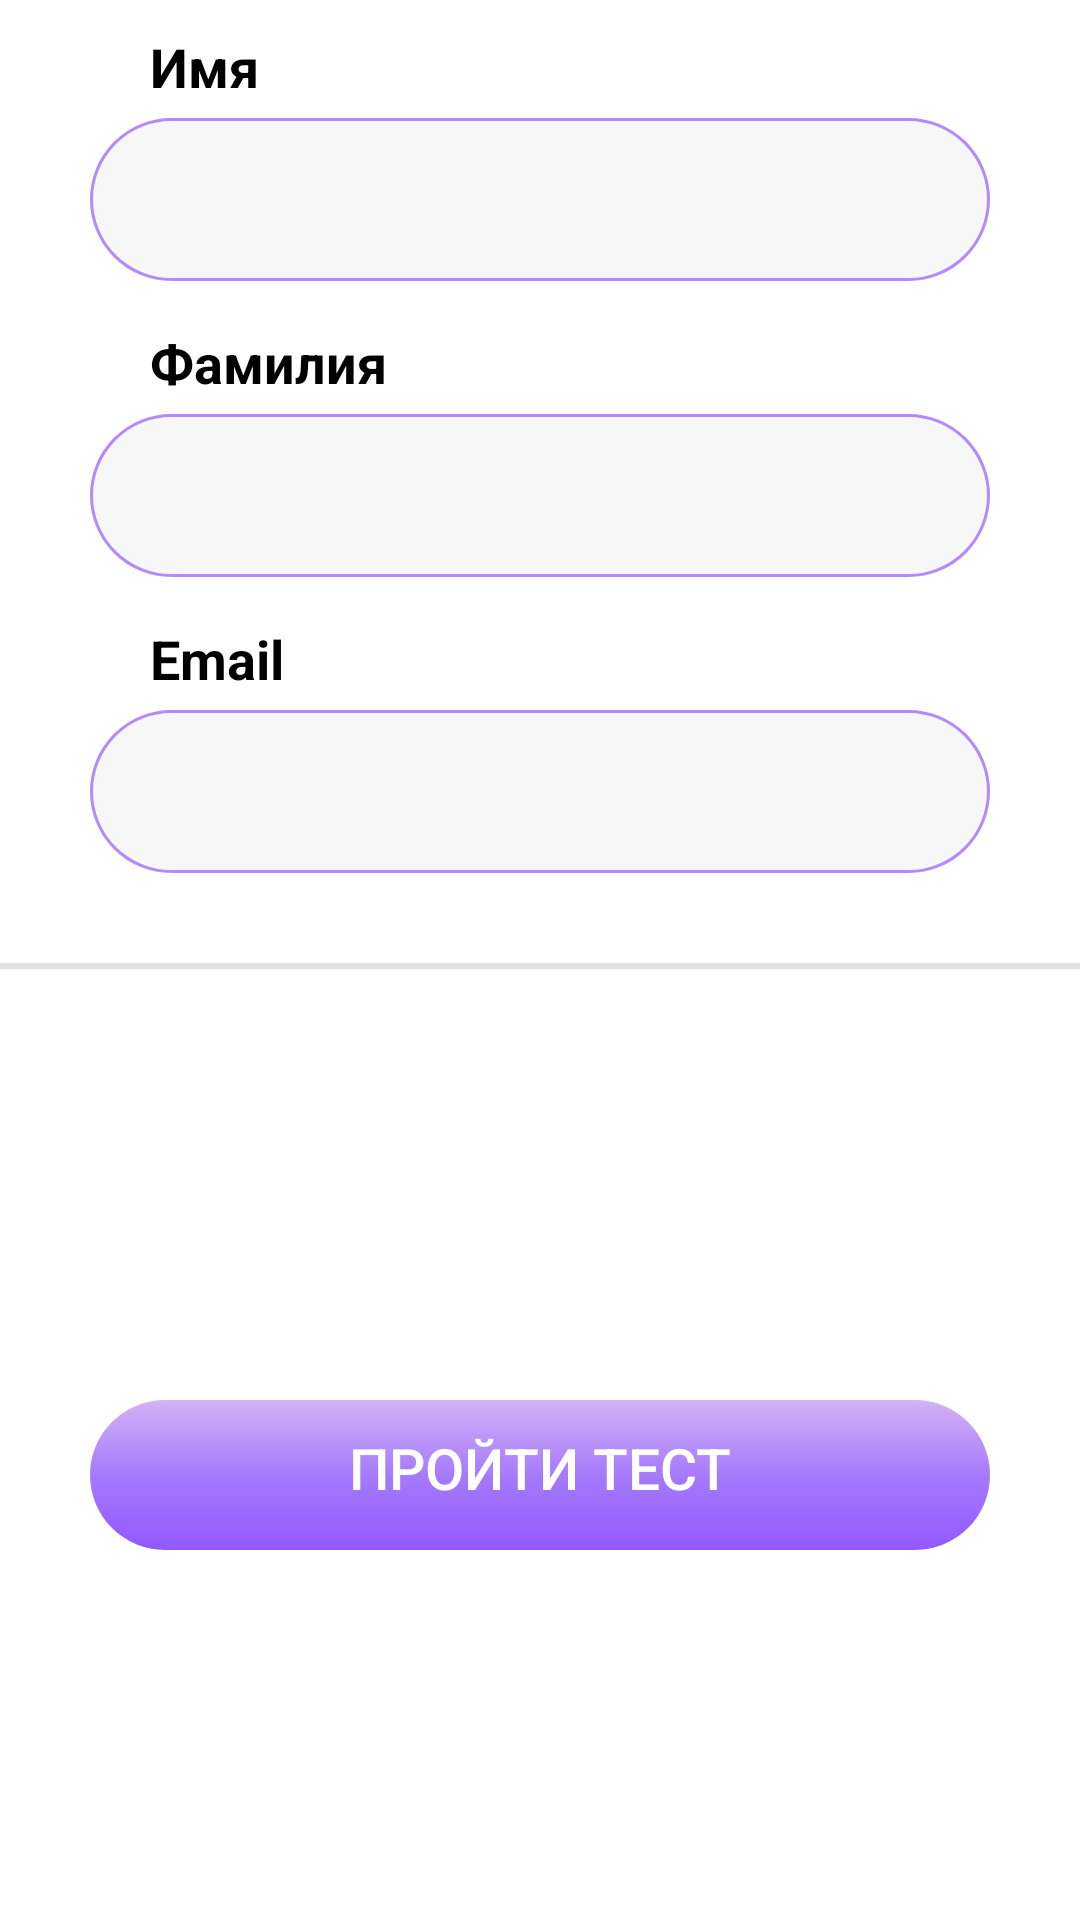

The Android layout XML behind this screen, and the referenced resources:
<!-- AndroidManifest.xml: application theme Theme.HackdayApp -->
<!-- res/layout/fragment_profile.xml -->
<?xml version="1.0" encoding="utf-8"?>
<androidx.constraintlayout.widget.ConstraintLayout xmlns:android="http://schemas.android.com/apk/res/android"
    xmlns:app="http://schemas.android.com/apk/res-auto"
    xmlns:tools="http://schemas.android.com/tools"
    android:layout_width="match_parent"
    android:layout_height="match_parent"
    tools:context=".ui.profile.ProfileFragment">


    <TextView
        android:id="@+id/name_header"
        android:layout_width="wrap_content"
        android:layout_height="wrap_content"
        android:layout_marginStart="50dp"
        android:layout_marginTop="10dp"
        android:text="Имя"
        android:textColor="@color/black"
        android:textSize="18sp"
        android:textStyle="bold"
        app:layout_constraintStart_toStartOf="parent"
        app:layout_constraintTop_toTopOf="parent" />

    <com.google.android.material.textfield.TextInputLayout
        android:id="@+id/name_input_layout"
        style="@style/Widget.MaterialComponents.TextInputLayout.OutlinedBox"
        android:layout_width="match_parent"
        android:layout_height="0dp"
        android:layout_marginHorizontal="30dp"
        android:layout_marginTop="5dp"
        android:alpha="0.7"
        android:clipToOutline="true"
        android:elevation="10dp"
        app:boxStrokeWidth="0dp"
        app:boxStrokeWidthFocused="0dp"
        app:hintEnabled="false"
        app:layout_constraintEnd_toEndOf="parent"
        app:layout_constraintStart_toStartOf="parent"
        app:layout_constraintTop_toBottomOf="@id/name_header">

        <com.google.android.material.textfield.TextInputEditText
            android:id="@+id/name_input_text"
            android:layout_width="match_parent"
            android:layout_height="wrap_content"
            android:background="@drawable/stroke_box"
            android:inputType="none"
            android:textStyle="bold"
            android:textColor="@color/disabled_color"
            android:enabled="false"
            tools:text="Бахытжан"
            android:maxLines="1"
            android:textSize="15sp" />
    </com.google.android.material.textfield.TextInputLayout>


    <TextView
        android:id="@+id/second_name_header"
        android:layout_width="wrap_content"
        android:layout_height="wrap_content"
        android:layout_marginStart="50dp"
        android:layout_marginTop="15dp"
        android:text="Фамилия"
        android:textColor="@color/black"
        android:textSize="18sp"
        android:textStyle="bold"
        app:layout_constraintStart_toStartOf="parent"
        app:layout_constraintTop_toBottomOf="@id/name_input_layout" />

    <com.google.android.material.textfield.TextInputLayout
        android:id="@+id/second_name_input_layout"
        style="@style/Widget.MaterialComponents.TextInputLayout.OutlinedBox"
        android:layout_width="match_parent"
        android:layout_height="0dp"
        android:layout_marginHorizontal="30dp"
        android:layout_marginTop="5dp"
        android:alpha="0.7"
        android:clipToOutline="true"
        android:elevation="10dp"
        app:boxStrokeWidth="0dp"
        app:boxStrokeWidthFocused="0dp"
        app:hintEnabled="false"
        app:layout_constraintEnd_toEndOf="parent"
        app:layout_constraintStart_toStartOf="parent"
        app:layout_constraintTop_toBottomOf="@id/second_name_header">

        <com.google.android.material.textfield.TextInputEditText
            android:id="@+id/second_name_input_text"
            android:layout_width="match_parent"
            android:layout_height="wrap_content"
            android:textStyle="bold"
            android:background="@drawable/stroke_box"
            android:textColor="@color/disabled_color"
            android:inputType="none"
            tools:text="Аманжолов"
            android:maxLines="1"
            android:enabled="false"
            android:textSize="15sp" />
    </com.google.android.material.textfield.TextInputLayout>

    <TextView
        android:id="@+id/email_header"
        android:layout_width="wrap_content"
        android:layout_height="wrap_content"
        android:layout_marginStart="50dp"
        android:layout_marginTop="15dp"
        android:text="Email"
        android:textColor="@color/black"
        android:textSize="18sp"
        android:textStyle="bold"
        app:layout_constraintStart_toStartOf="parent"
        app:layout_constraintTop_toBottomOf="@id/second_name_input_layout" />

    <com.google.android.material.textfield.TextInputLayout
        android:id="@+id/email_input_layout"
        style="@style/Widget.MaterialComponents.TextInputLayout.OutlinedBox"
        android:layout_width="match_parent"
        android:layout_height="0dp"
        android:layout_marginHorizontal="30dp"
        android:layout_marginTop="5dp"
        android:alpha="0.7"
        android:clipToOutline="true"
        android:elevation="10dp"
        app:boxStrokeWidth="0dp"
        app:boxStrokeWidthFocused="0dp"
        app:hintEnabled="false"
        app:layout_constraintEnd_toEndOf="parent"
        app:layout_constraintStart_toStartOf="parent"
        app:layout_constraintTop_toBottomOf="@id/email_header">

        <com.google.android.material.textfield.TextInputEditText
            android:id="@+id/email_input_text"
            android:layout_width="match_parent"
            android:layout_height="wrap_content"
            android:background="@drawable/stroke_box"
            android:inputType="none"
            android:textStyle="bold"
            android:textColor="@color/disabled_color"
            android:enabled="false"
            android:maxLines="1"
            tools:text="amanzholov@gmail.com"
            android:textSize="15sp" />
    </com.google.android.material.textfield.TextInputLayout>

    <View
        android:id="@+id/divider"
        app:layout_constraintTop_toBottomOf="@id/email_input_layout"
        android:layout_marginTop="30dp"
        app:layout_constraintStart_toStartOf="parent"
        app:layout_constraintEnd_toEndOf="parent"
        android:layout_width="409dp"
        android:layout_height="2dp"
        android:background="?android:attr/listDivider"
        tools:layout_editor_absoluteX="1dp"
        tools:layout_editor_absoluteY="384dp" />


    <androidx.appcompat.widget.AppCompatButton
        android:id="@+id/pass_test_btn"
        style="@style/Widget.AppCompat.Button.Borderless"
        android:layout_width="match_parent"
        android:layout_height="50dp"
        android:layout_marginHorizontal="30dp"
        android:layout_marginTop="20dp"
        android:background="@drawable/bg_gradient_btn"
        android:paddingBottom="5dp"
        app:layout_constraintBottom_toBottomOf="parent"
        android:text="Пройти тест"
        android:textColor="@color/white"
        android:textSize="19sp"
        app:layout_constraintTop_toBottomOf="@id/divider" />

</androidx.constraintlayout.widget.ConstraintLayout>
<!-- resources referenced by this layout -->
<resources>
  <!-- drawable bg_gradient_btn (drawable) -->
  <?xml version="1.0" encoding="utf-8"?>
  <shape xmlns:android="http://schemas.android.com/apk/res/android"
      android:shape="rectangle">
      
      <gradient
          android:startColor="#D3B3F5"
          android:centerColor="#A67AFB"
          android:endColor="#9158FF"
          android:angle="270" />
  
      <corners
          android:topLeftRadius="30dp"
          android:topRightRadius="30dp"
          android:bottomLeftRadius="30dp"
          android:bottomRightRadius="30dp"/>
  
  </shape>
  <!-- drawable stroke_box (drawable) -->
  <?xml version="1.0" encoding="utf-8"?>
  <shape xmlns:android="http://schemas.android.com/apk/res/android"
      android:shape="rectangle">
      <solid android:color="#99EDEBEB" android:alpha="0.9"/>
      <corners
          android:topLeftRadius="30dp"
          android:topRightRadius="30dp"
          android:bottomLeftRadius="30dp"
          android:bottomRightRadius="30dp"/>
      <stroke android:width="1dp"
          android:color="#9158FF" />
  
  </shape>
  <style name="Theme.HackdayApp" parent="Theme.MaterialComponents.DayNight.DarkActionBar">
          
          <item name="colorPrimary">@color/purple_500</item>
          <item name="colorPrimaryVariant">@color/purple_700</item>
          <item name="colorOnPrimary">@color/white</item>
          
          <item name="colorSecondary">@color/teal_200</item>
          <item name="colorSecondaryVariant">@color/teal_700</item>
          <item name="colorOnSecondary">@color/black</item>
          
          <item name="android:statusBarColor" tools:targetApi="l">?attr/colorPrimaryVariant</item>
          
      </style>
  <!-- not gathered from this repository: default colours our renderer supplied (Android Studio template values) -->
  <color name="purple_500">#FF6200EE</color>
  <color name="purple_700">#FF3700B3</color>
  <color name="teal_200">#FF03DAC5</color>
  <color name="teal_700">#FF018786</color>
  <color name="black">#FF000000</color>
  <color name="white">#FFFFFFFF</color>
</resources>
